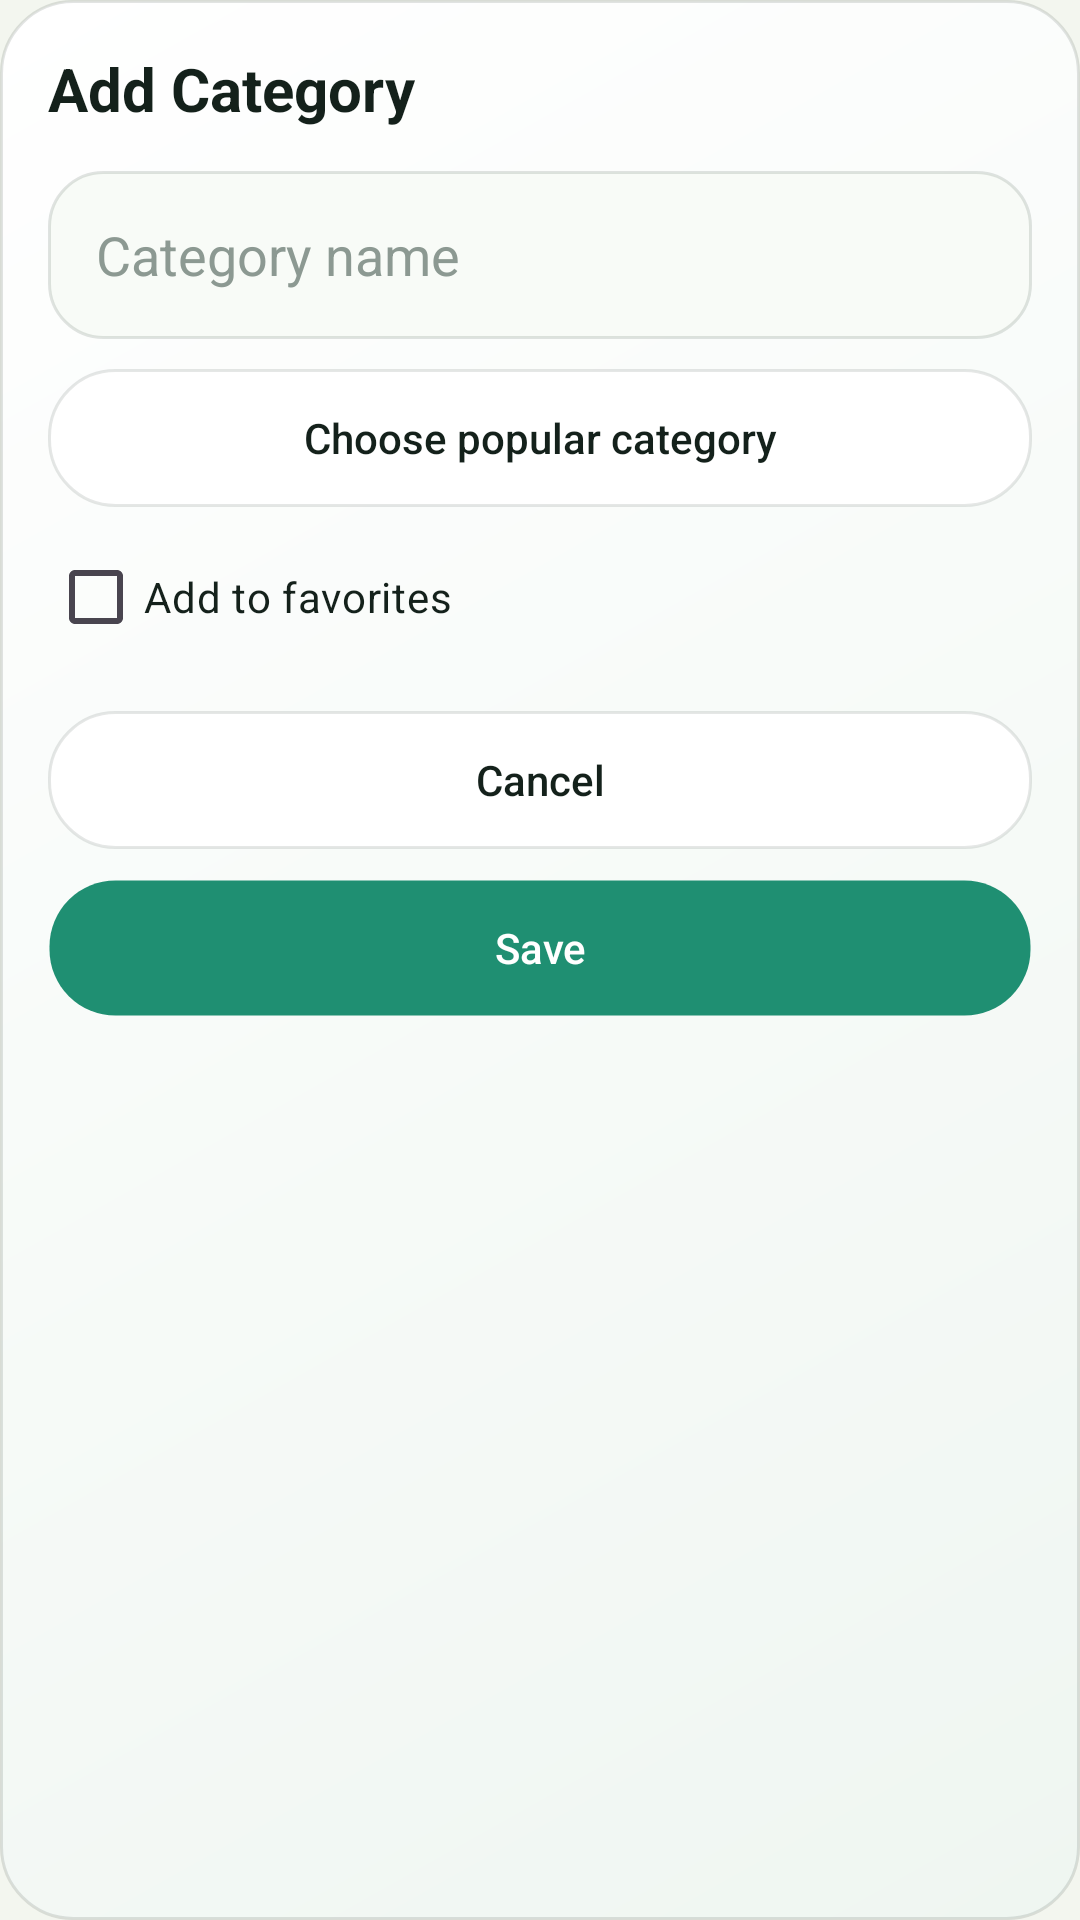

This screen was rendered from an Android layout file. Write that file and the resources it references.
<!-- AndroidManifest.xml: application theme Theme.MoneyManager -->
<!-- res/layout/dialog_add_category.xml -->
<?xml version="1.0" encoding="utf-8"?>
<LinearLayout xmlns:android="http://schemas.android.com/apk/res/android"
    xmlns:app="http://schemas.android.com/apk/res-auto"
    android:layout_width="match_parent"
    android:layout_height="wrap_content"
    android:background="@drawable/bg_home_balance_card"
    android:orientation="vertical"
    android:padding="16dp">

    <TextView
        android:id="@+id/tvCategoryDialogTitle"
        android:layout_width="wrap_content"
        android:layout_height="wrap_content"
        android:text="@string/add_category"
        android:textColor="@color/text_primary"
        android:textSize="20sp"
        android:textStyle="bold" />

    <EditText
        android:id="@+id/etName"
        android:layout_width="match_parent"
        android:layout_height="56dp"
        android:layout_marginTop="14dp"
        android:background="@drawable/bg_input_surface"
        android:backgroundTint="@null"
        android:gravity="center_vertical"
        android:hint="@string/category_name"
        android:paddingStart="16dp"
        android:paddingEnd="16dp"
        android:textColor="@color/text_primary"
        android:textColorHint="@color/text_hint" />

    <Button
        android:id="@+id/btnChoosePopularCategory"
        android:layout_width="match_parent"
        android:layout_height="46dp"
        android:layout_marginTop="10dp"
        android:background="@drawable/bg_button_light"
        android:backgroundTint="@null"
        app:backgroundTint="@null"
        android:fontFamily="sans-serif-medium"
        android:text="@string/choose_popular_category"
        android:textAllCaps="false"
        android:textColor="@color/button_text_dark" />

    <CheckBox
        android:id="@+id/cbFavoriteCategory"
        android:layout_width="match_parent"
        android:layout_height="44dp"
        android:layout_marginTop="8dp"
        android:buttonTint="@color/tab_badge"
        android:text="@string/category_favorite"
        android:textColor="@color/text_primary"
        android:textSize="14sp" />

    <LinearLayout
        android:layout_width="match_parent"
        android:layout_height="wrap_content"
        android:layout_marginTop="16dp"
        android:orientation="vertical">

        <Button
            android:id="@+id/btnCancelCategoryDialog"
            android:layout_width="match_parent"
            android:layout_height="46dp"
            android:background="@drawable/bg_button_light"
            android:backgroundTint="@null"
            app:backgroundTint="@null"
            android:fontFamily="sans-serif-medium"
            android:paddingStart="18dp"
            android:paddingEnd="18dp"
            android:text="@string/cancel"
            android:textAllCaps="false"
            android:textColor="@color/button_text_dark" />

        <Button
            android:id="@+id/btnDeleteCategoryDialog"
            android:layout_width="match_parent"
            android:layout_height="46dp"
            android:layout_marginTop="10dp"
            android:background="@drawable/bg_button_light"
            android:backgroundTint="@null"
            app:backgroundTint="@null"
            android:fontFamily="sans-serif-medium"
            android:paddingStart="18dp"
            android:paddingEnd="18dp"
            android:text="@string/delete_entry"
            android:textAllCaps="false"
            android:textColor="@color/button_text_dark"
            android:visibility="gone" />

        <Button
            android:id="@+id/btnPrimaryCategoryDialog"
            android:layout_width="match_parent"
            android:layout_height="46dp"
            android:layout_marginTop="10dp"
            android:background="@drawable/bg_button_dark"
            android:backgroundTint="@null"
            app:backgroundTint="@null"
            android:fontFamily="sans-serif-medium"
            android:paddingStart="18dp"
            android:paddingEnd="18dp"
            android:text="@string/save_changes"
            android:textAllCaps="false"
            android:textColor="@color/button_text_light" />
    </LinearLayout>

</LinearLayout>
<!-- resources referenced by this layout -->
<resources>
  <color name="button_text_dark">#FF14211B</color>
  <color name="button_text_light">#FFFFFFFF</color>
  <color name="tab_badge">#FF2F9D7E</color>
  <color name="text_hint">#FF8C9992</color>
  <color name="text_primary">#FF14211B</color>
  <!-- drawable bg_button_dark (drawable) -->
  <?xml version="1.0" encoding="utf-8"?>
  <ripple xmlns:android="http://schemas.android.com/apk/res/android"
      android:color="@color/button_dark_ripple">
      <item>
          <shape android:shape="rectangle">
              <solid android:color="@color/button_dark" />
              <stroke
                  android:width="1dp"
                  android:color="@color/button_dark_stroke" />
              <corners android:radius="22dp" />
          </shape>
      </item>
      <item android:id="@android:id/mask">
          <shape android:shape="rectangle">
              <solid android:color="@android:color/white" />
              <corners android:radius="22dp" />
          </shape>
      </item>
  </ripple>
  <!-- drawable bg_button_light (drawable) -->
  <?xml version="1.0" encoding="utf-8"?>
  <ripple xmlns:android="http://schemas.android.com/apk/res/android"
      android:color="@color/button_light_ripple">
      <item>
          <shape android:shape="rectangle">
              <solid android:color="@color/button_surface" />
              <stroke
                  android:width="1dp"
                  android:color="@color/button_light_stroke" />
              <corners android:radius="22dp" />
          </shape>
      </item>
      <item android:id="@android:id/mask">
          <shape android:shape="rectangle">
              <solid android:color="@android:color/white" />
              <corners android:radius="22dp" />
          </shape>
      </item>
  </ripple>
  <!-- drawable bg_home_balance_card (drawable) -->
  <?xml version="1.0" encoding="utf-8"?>
  <shape xmlns:android="http://schemas.android.com/apk/res/android"
      android:shape="rectangle">
      <gradient
          android:angle="315"
          android:endColor="@color/dashboard_card_end"
          android:startColor="@color/dashboard_card_start" />
      <stroke
          android:width="1dp"
          android:color="@color/home_line" />
      <corners android:radius="24dp" />
  </shape>
  <!-- drawable bg_input_surface (drawable) -->
  <?xml version="1.0" encoding="utf-8"?>
  <shape xmlns:android="http://schemas.android.com/apk/res/android"
      android:shape="rectangle">
      <solid android:color="@color/input_surface" />
      <stroke
          android:width="1dp"
          android:color="@color/input_stroke" />
      <corners android:radius="18dp" />
  </shape>
  <string name="add_category">Add Category</string>
  <string name="cancel">Cancel</string>
  <string name="category_favorite">Add to favorites</string>
  <string name="category_name">Category name</string>
  <string name="choose_popular_category">Choose popular category</string>
  <string name="delete_entry">Delete</string>
  <string name="save_changes">Save</string>
  <style name="Theme.MoneyManager" parent="Base.Theme.MoneyManager" />
  <color name="button_dark_ripple">#330B5F4A</color>
  <color name="button_dark">#FF1F8F72</color>
  <color name="button_dark_stroke">#00000000</color>
  <color name="button_light_ripple">#332F9D7E</color>
  <color name="button_surface">#FFFFFFFF</color>
  <color name="button_light_stroke">#1F2C3A33</color>
  <color name="dashboard_card_end">#FFEFF6F1</color>
  <color name="dashboard_card_start">#FFFFFFFF</color>
  <color name="home_line">#1F14211B</color>
  <color name="input_surface">#FFF8FBF7</color>
  <color name="input_stroke">#263A493F</color>
  <color name="app_background">#FFF3F6EF</color>
  <color name="text_secondary">#FF65736C</color>
  <style name="Widget.MoneyManager.Button" parent="@android:style/Widget.Material.Button">
          <item name="android:elevation">0dp</item>
          <item name="android:stateListAnimator">@null</item>
          <item name="android:textAllCaps">false</item>
      </style>
</resources>
